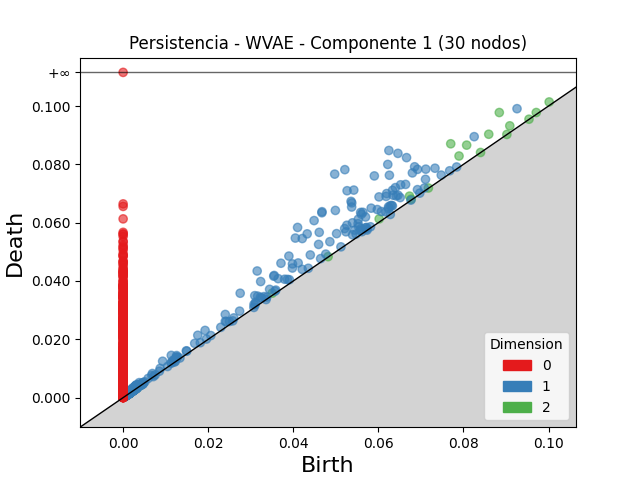

Source data for this figure (header and first rows):
dimension, birth, death
2, 0.07701, 0.08705
2, 0.08843, 0.09777
2, 0.08075, 0.08658
2, 0.08595, 0.09032
2, 0.07896, 0.08286
2, 0.09089, 0.0932
2, 0.06732, 0.0691
2, 0.1002, 0.1014
2, 0.06019, 0.06129
2, 0.03505, 0.03582
2, 0.09712, 0.09777
2, 0.06772, 0.06806
2, 0.003018, 0.003201
2, 0.004116, 0.004298
2, 0.04819, 0.04834
2, 0.002048, 0.002181
2, 0.07176, 0.07189
2, 0.001285, 0.001401
2, 0.002968, 0.003058
2, 0.09541, 0.09547
2, 0.001247, 0.00131
2, 0.001748, 0.00181
2, 0.0008162, 0.0008776
2, 0.001315, 0.001369
2, 0.002462, 0.002508
2, 0.08402, 0.08406
2, 0.002028, 0.002069
2, 0.00331, 0.00335
2, 0.001196, 0.001235
2, 0.09021, 0.09025
2, 0.00119, 0.001226
2, 0.001726, 0.001761
2, 0.001632, 0.001666
2, 0.001685, 0.001718
2, 0.001252, 0.001281
2, 0.001726, 0.001754
2, 0.001367, 0.001392
2, 0.002469, 0.00249
2, 0.002714, 0.002732
2, 0.001305, 0.001322
2, 0.001585, 0.001601
2, 0.001755, 0.001769
2, 0.001506, 0.001517
2, 0.001098, 0.001109
2, 0.001792, 0.001801
2, 0.001951, 0.001958
2, 0.00203, 0.002036
2, 0.001074, 0.001079
2, 0.001188, 0.001189
1, 0.04973, 0.07664
1, 0.05212, 0.07818
1, 0.06247, 0.08475
1, 0.0646, 0.08376
1, 0.05265, 0.07095
1, 0.06221, 0.07997
1, 0.04101, 0.05836
1, 0.04675, 0.06375
1, 0.05905, 0.07603
1, 0.05422, 0.07117
1, 0.04672, 0.06339
... 3,346 more rows
